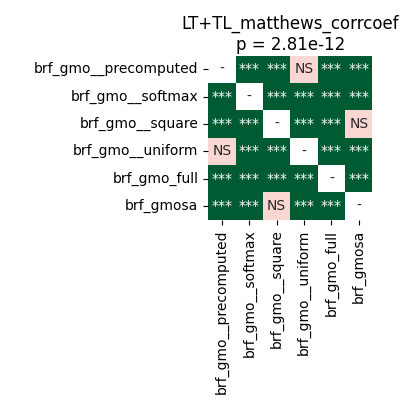

The data file committed next to this chart (first rows):
	brf_gmo__precomputed	brf_gmo__softmax	brf_gmo__square	brf_gmo__uniform	brf_gmo_full	brf_gmosa
brf_gmo__precomputed	1.0	3.5212590144230766e-05	3.5212590144230766e-05	0.0892	3.5212590144230766e-05	3.5212590144230766e-05
brf_gmo__softmax	3.5212590144230766e-05	1.0	3.5212590144230766e-05	3.5212590144230766e-05	3.5212590144230766e-05	3.5212590144230766e-05
brf_gmo__square	3.5212590144230766e-05	3.5212590144230766e-05	1.0	3.5212590144230766e-05	3.5212590144230766e-05	0.4637
brf_gmo__uniform	0.0892	3.5212590144230766e-05	3.5212590144230766e-05	1.0	3.5212590144230766e-05	3.5212590144230766e-05
brf_gmo_full	3.5212590144230766e-05	3.5212590144230766e-05	3.5212590144230766e-05	3.5212590144230766e-05	1.0	3.5212590144230766e-05
brf_gmosa	3.5212590144230766e-05	3.5212590144230766e-05	0.4637	3.5212590144230766e-05	3.5212590144230766e-05	1.0
